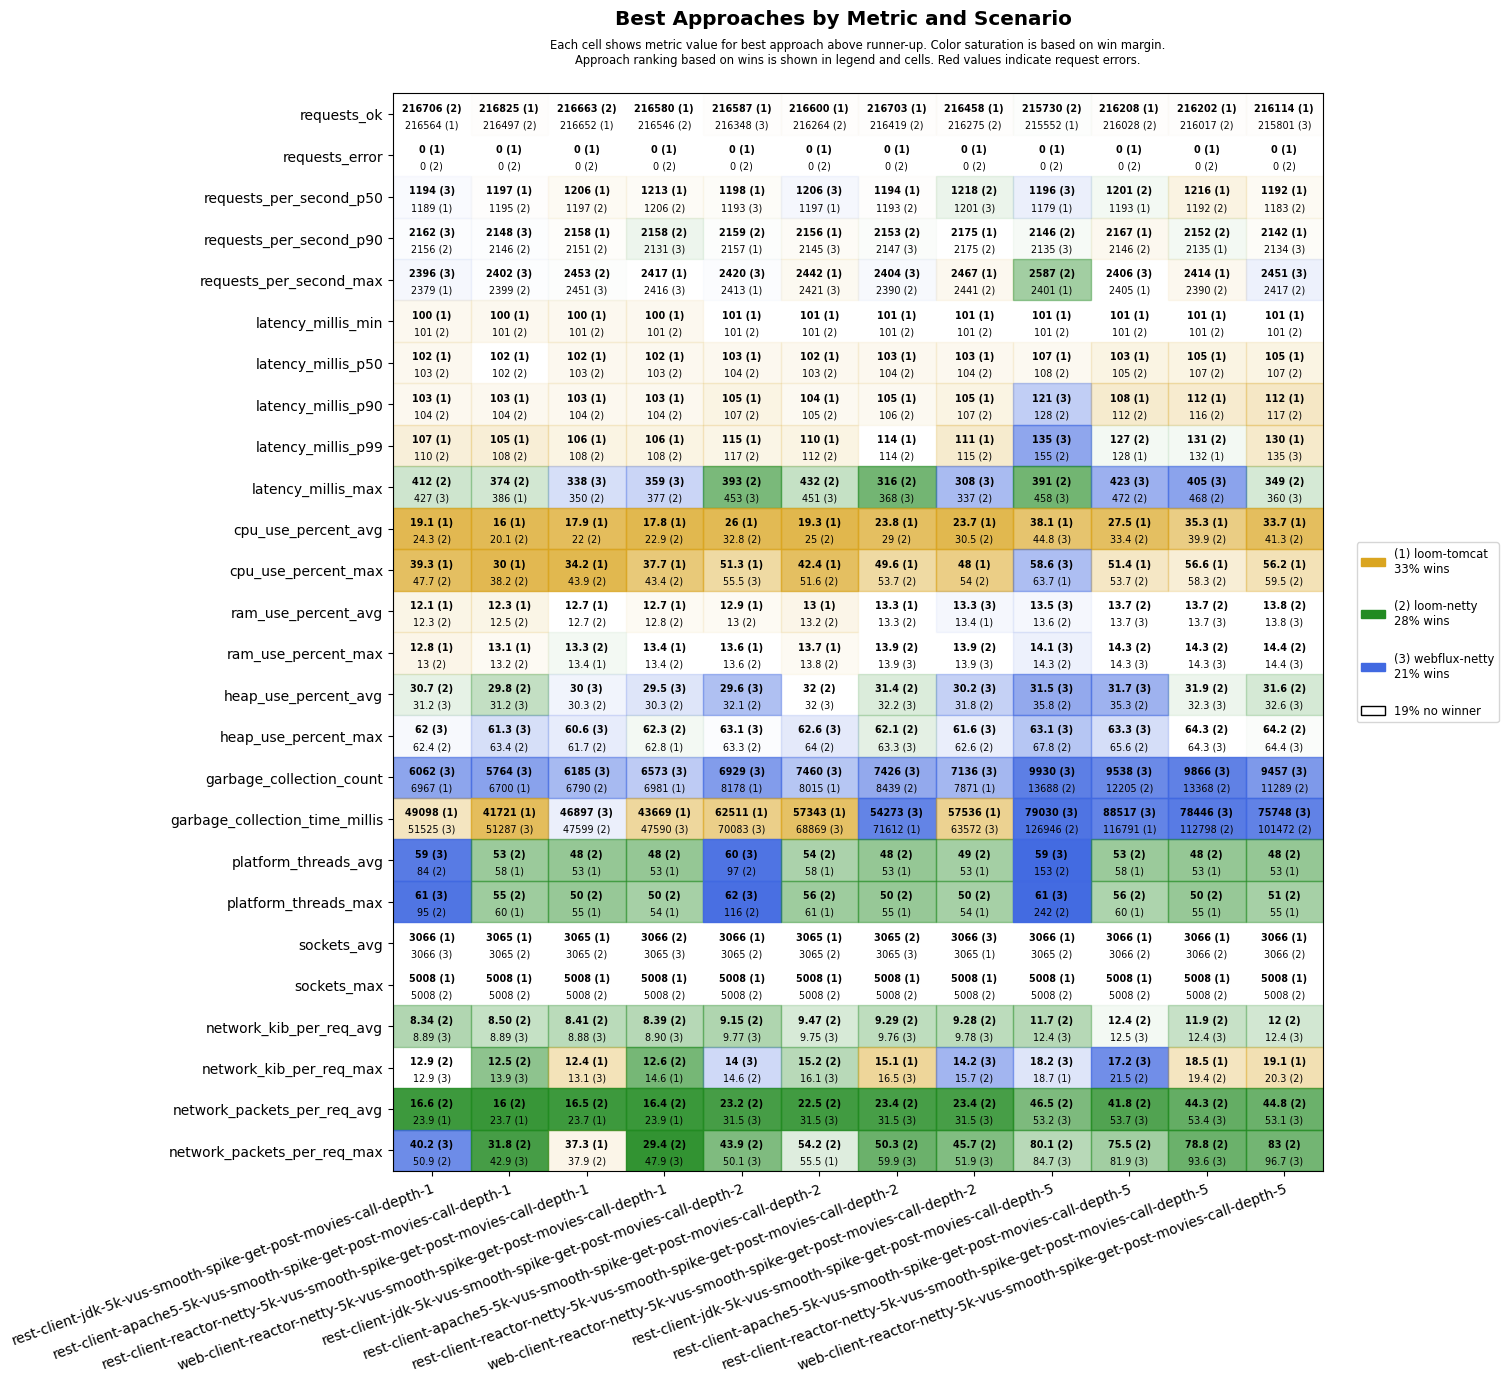

Values plotted in this chart, from the file beside it:
scenario, approach, requests_ok, requests_error, requests_per_second_p50, requests_per_second_p90, requests_per_second_max, latency_millis_min, latency_millis_p50, latency_millis_p90, latency_millis_p99, latency_millis_max, cpu_use_percent_avg, cpu_use_percent_max, ram_use_percent_avg, ram_use_percent_max, heap_use_percent_avg, heap_use_percent_max, garbage_collection_count, garbage_collection_time_millis, platform_threads_avg, platform_threads_max, sockets_avg, sockets_max
rest-client-jdk-5k-vus-smooth-spike-get-…, loom-tomcat, 216564, 0, 1189, 2131, 2379, 100, 102, 103, 107, 473, 19.1, 39.3, 12.1, 12.8, 33.2, 66.4, 6967, 49098, 92, 99, 3066, 5008
rest-client-jdk-5k-vus-smooth-spike-get-…, loom-netty, 216706, 0, 1186, 2156, 2377, 101, 103, 104, 110, 412, 24.3, 47.7, 12.3, 13.0, 30.7, 62.4, 7100, 76174, 84, 95, 3065, 5008
rest-client-jdk-5k-vus-smooth-spike-get-…, webflux-netty, 216465, 0, 1194, 2162, 2396, 101, 104, 107, 113, 427, 27.1, 52.1, 12.4, 13.0, 31.2, 62.0, 6062, 51525, 59, 61, 3066, 5008
rest-client-apache5-5k-vus-smooth-spike-…, loom-tomcat, 216825, 0, 1197, 2145, 2392, 100, 102, 103, 105, 386, 16.0, 30.0, 12.3, 13.1, 33.7, 67.2, 6700, 41721, 58, 60, 3065, 5008
rest-client-apache5-5k-vus-smooth-spike-…, loom-netty, 216497, 0, 1195, 2146, 2399, 101, 102, 104, 108, 374, 20.1, 38.2, 12.5, 13.2, 29.8, 63.4, 8478, 52018, 53, 55, 3065, 5008
rest-client-apache5-5k-vus-smooth-spike-…, webflux-netty, 216411, 0, 1174, 2148, 2402, 101, 104, 107, 113, 387, 27.0, 49.3, 12.6, 13.2, 31.2, 61.3, 5764, 51287, 59, 60, 3064, 5008
rest-client-reactor-netty-5k-vus-smooth-…, loom-tomcat, 216652, 0, 1206, 2158, 2381, 100, 102, 103, 106, 521, 17.9, 34.2, 12.7, 13.4, 32.6, 66.5, 6929, 49644, 53, 55, 3065, 5008
rest-client-reactor-netty-5k-vus-smooth-…, loom-netty, 216663, 0, 1197, 2151, 2453, 101, 103, 104, 108, 350, 22.0, 43.9, 12.7, 13.3, 30.3, 61.7, 6790, 47599, 48, 50, 3065, 5008
rest-client-reactor-netty-5k-vus-smooth-…, webflux-netty, 216404, 0, 1194, 2128, 2451, 101, 104, 107, 113, 338, 27.0, 51.4, 12.7, 13.4, 30.0, 60.6, 6185, 46897, 59, 62, 3065, 5008
web-client-reactor-netty-5k-vus-smooth-s…, loom-tomcat, 216580, 0, 1213, 2117, 2417, 100, 102, 103, 106, 488, 17.8, 37.7, 12.7, 13.4, 33.5, 62.8, 6981, 43669, 53, 54, 3063, 5008
web-client-reactor-netty-5k-vus-smooth-s…, loom-netty, 216546, 0, 1206, 2158, 2406, 101, 103, 104, 108, 377, 22.9, 43.4, 12.8, 13.4, 30.3, 62.3, 7011, 49445, 48, 50, 3066, 5008
web-client-reactor-netty-5k-vus-smooth-s…, webflux-netty, 216323, 0, 1171, 2131, 2416, 101, 104, 107, 113, 359, 26.9, 49.5, 12.9, 13.5, 29.5, 62.9, 6573, 47590, 57, 61, 3065, 5008
rest-client-jdk-5k-vus-smooth-spike-get-…, loom-tomcat, 216587, 0, 1198, 2157, 2413, 101, 103, 105, 115, 473, 26.0, 51.3, 12.9, 13.6, 35.2, 69.3, 8178, 62511, 98, 129, 3066, 5008
rest-client-jdk-5k-vus-smooth-spike-get-…, loom-netty, 216321, 0, 1185, 2159, 2396, 101, 104, 107, 117, 393, 32.8, 57.3, 13.0, 13.6, 32.1, 63.3, 8590, 71672, 97, 116, 3065, 5008
rest-client-jdk-5k-vus-smooth-spike-get-…, webflux-netty, 216348, 0, 1193, 2118, 2420, 101, 106, 111, 121, 453, 34.8, 55.5, 13.0, 13.7, 29.6, 63.1, 6929, 70083, 60, 62, 3065, 5008
rest-client-apache5-5k-vus-smooth-spike-…, loom-tomcat, 216600, 0, 1197, 2156, 2442, 101, 102, 104, 110, 478, 19.3, 42.4, 13.0, 13.7, 35.4, 71.1, 8015, 57343, 58, 61, 3065, 5008
rest-client-apache5-5k-vus-smooth-spike-…, loom-netty, 216264, 0, 1173, 2132, 2415, 101, 103, 105, 112, 432, 25.0, 51.6, 13.2, 13.8, 32.0, 64.0, 8454, 68886, 54, 56, 3065, 5008
rest-client-apache5-5k-vus-smooth-spike-…, webflux-netty, 216125, 0, 1206, 2145, 2421, 101, 106, 111, 119, 451, 34.7, 57.0, 13.2, 13.8, 32.0, 62.6, 7460, 68869, 59, 61, 3065, 5008
rest-client-reactor-netty-5k-vus-smooth-…, loom-tomcat, 216703, 0, 1194, 2146, 2389, 101, 103, 105, 114, 507, 23.8, 49.6, 13.3, 14.0, 35.8, 70.5, 8586, 71612, 53, 55, 3064, 5008
rest-client-reactor-netty-5k-vus-smooth-…, loom-netty, 216419, 0, 1193, 2153, 2390, 101, 104, 106, 114, 316, 29.0, 53.7, 13.3, 13.9, 31.4, 62.1, 8439, 73164, 48, 50, 3065, 5008
rest-client-reactor-netty-5k-vus-smooth-…, webflux-netty, 216085, 0, 1190, 2147, 2404, 101, 106, 111, 121, 368, 34.7, 57.0, 13.3, 13.9, 32.2, 63.3, 7426, 54273, 59, 60, 3065, 5008
web-client-reactor-netty-5k-vus-smooth-s…, loom-tomcat, 216458, 0, 1200, 2175, 2467, 101, 103, 105, 111, 553, 23.7, 48.0, 13.4, 14.1, 33.6, 68.4, 7871, 57536, 53, 54, 3065, 5008
web-client-reactor-netty-5k-vus-smooth-s…, loom-netty, 216275, 0, 1218, 2175, 2441, 101, 104, 107, 115, 337, 30.5, 54.0, 13.4, 13.9, 31.8, 62.6, 7917, 68117, 49, 50, 3065, 5008
web-client-reactor-netty-5k-vus-smooth-s…, webflux-netty, 216226, 0, 1201, 2127, 2419, 101, 106, 111, 120, 308, 34.7, 57.5, 13.3, 13.9, 30.2, 61.6, 7136, 63572, 58, 62, 3066, 5008
rest-client-jdk-5k-vus-smooth-spike-get-…, loom-tomcat, 215552, 0, 1179, 2118, 2401, 101, 107, 132, 166, 476, 38.1, 63.7, 13.9, 14.9, 48.1, 86.1, 18323, 178586, 172, 299, 3066, 5008
rest-client-jdk-5k-vus-smooth-spike-get-…, loom-netty, 215730, 0, 1168, 2146, 2587, 101, 108, 128, 155, 391, 45.0, 64.5, 13.6, 14.3, 35.8, 67.8, 13688, 126946, 153, 242, 3065, 5008
rest-client-jdk-5k-vus-smooth-spike-get-…, webflux-netty, 215531, 0, 1196, 2135, 2379, 102, 110, 121, 135, 458, 44.8, 58.6, 13.5, 14.1, 31.5, 63.1, 9930, 79030, 59, 61, 3065, 5008
rest-client-apache5-5k-vus-smooth-spike-…, loom-tomcat, 216208, 0, 1193, 2167, 2405, 101, 103, 108, 128, 493, 27.5, 51.4, 14.0, 15.0, 47.3, 84.9, 14795, 116791, 58, 60, 3066, 5008
rest-client-apache5-5k-vus-smooth-spike-…, loom-netty, 216028, 0, 1201, 2146, 2405, 101, 105, 112, 127, 472, 33.4, 53.7, 13.7, 14.3, 35.3, 65.6, 12205, 118991, 53, 56, 3066, 5008
rest-client-apache5-5k-vus-smooth-spike-…, webflux-netty, 215644, 0, 1191, 2130, 2406, 102, 110, 122, 139, 423, 44.8, 60.1, 13.7, 14.3, 31.7, 63.3, 9538, 88517, 59, 62, 3065, 5008
rest-client-reactor-netty-5k-vus-smooth-…, loom-tomcat, 216202, 0, 1216, 2135, 2414, 101, 105, 112, 132, 577, 35.3, 56.6, 14.7, 16.3, 46.9, 85.4, 15975, 138964, 53, 55, 3066, 5008
rest-client-reactor-netty-5k-vus-smooth-…, loom-netty, 216017, 0, 1192, 2152, 2390, 101, 107, 116, 131, 468, 39.9, 58.3, 13.7, 14.3, 31.9, 64.3, 13368, 112798, 48, 50, 3066, 5008
rest-client-reactor-netty-5k-vus-smooth-…, webflux-netty, 215574, 0, 1180, 2121, 2356, 102, 110, 122, 138, 405, 44.6, 60.6, 13.7, 14.3, 32.3, 64.3, 9866, 78446, 58, 62, 3066, 5008
web-client-reactor-netty-5k-vus-smooth-s…, loom-tomcat, 216114, 0, 1192, 2142, 2407, 101, 105, 112, 130, 588, 33.7, 56.2, 14.4, 15.3, 46.4, 84.8, 14055, 123425, 53, 55, 3066, 5008
web-client-reactor-netty-5k-vus-smooth-s…, loom-netty, 215718, 0, 1183, 2117, 2417, 101, 107, 117, 136, 349, 41.3, 59.5, 13.8, 14.4, 31.6, 64.2, 11289, 101472, 48, 51, 3066, 5008
web-client-reactor-netty-5k-vus-smooth-s…, webflux-netty, 215801, 0, 1181, 2134, 2451, 102, 110, 121, 135, 360, 44.7, 60.4, 13.8, 14.4, 32.6, 64.4, 9457, 75748, 58, 61, 3066, 5008
